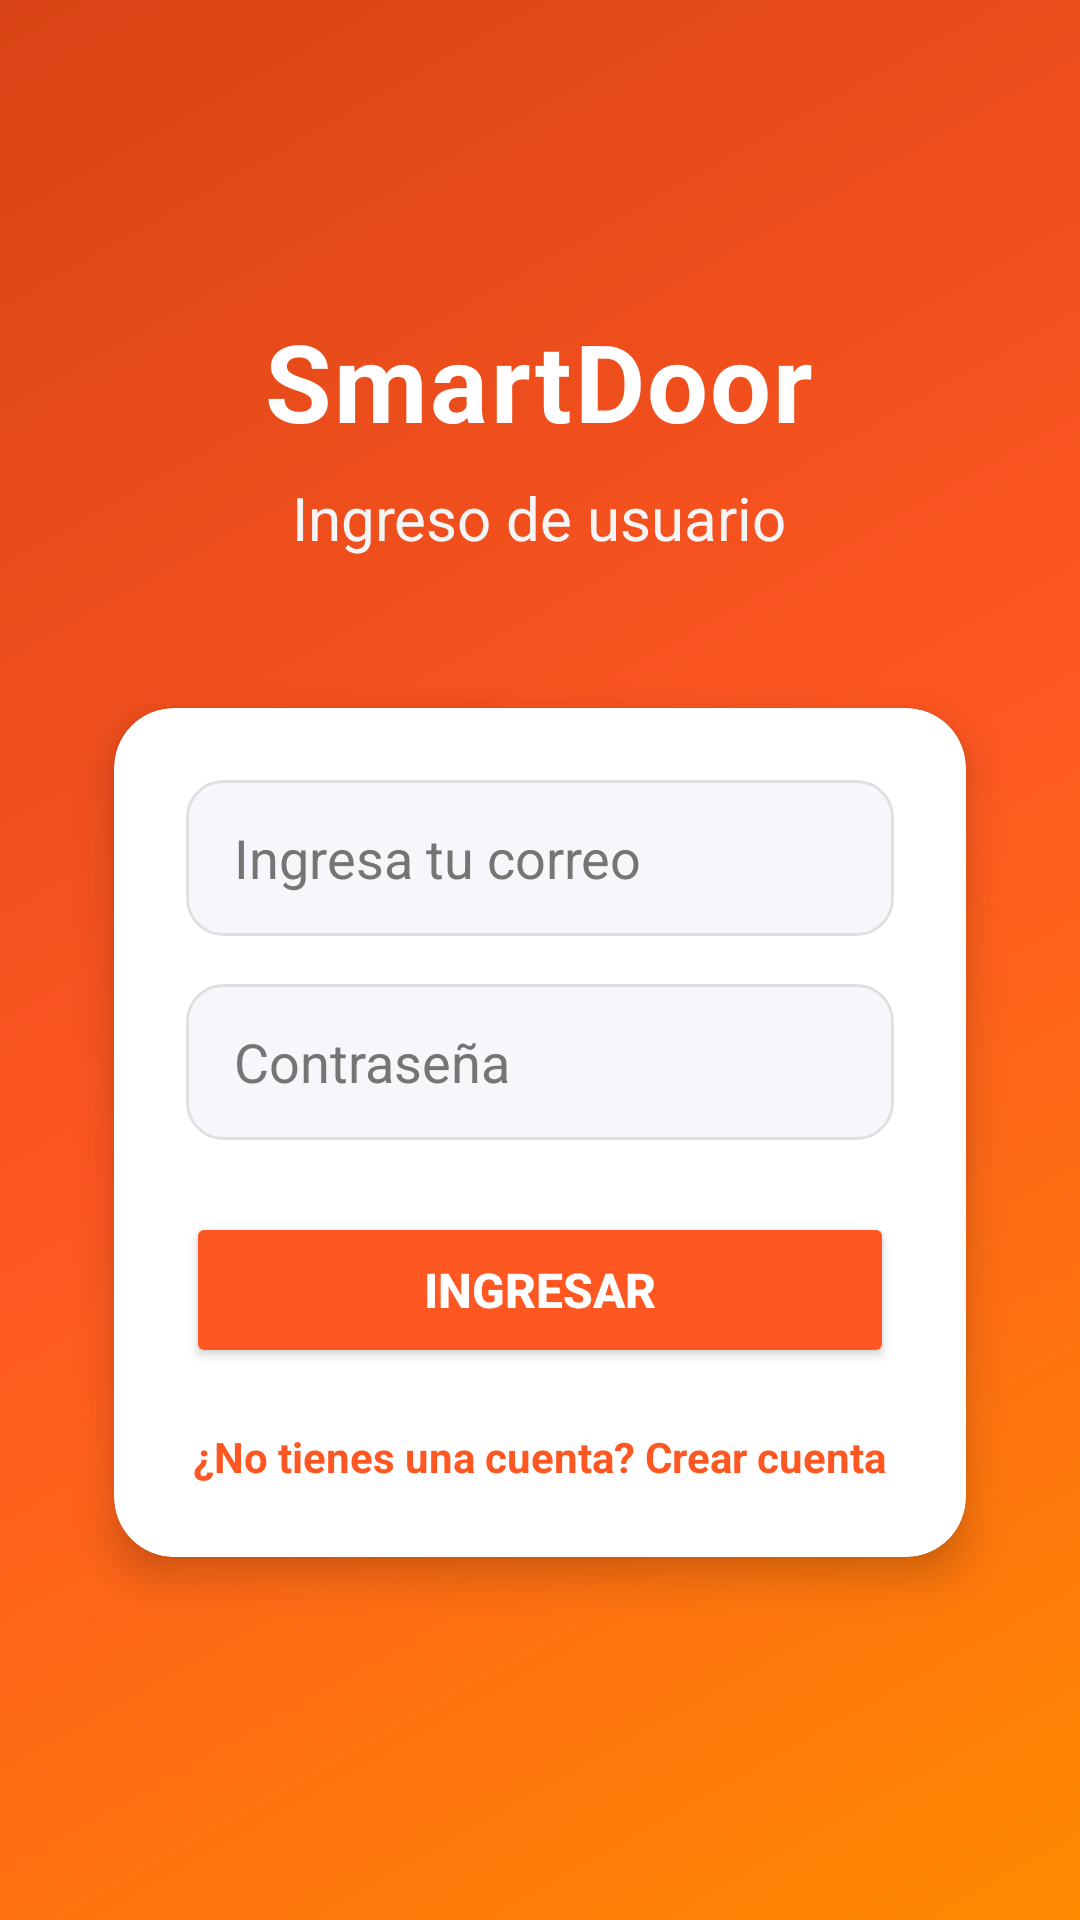

Reconstruct the res/layout file that produces this screen, plus the resources it refers to.
<!-- AndroidManifest.xml: application theme Theme.SmartDoorApp -->
<!-- res/layout/activity_login.xml -->
<?xml version="1.0" encoding="utf-8"?>
<ScrollView xmlns:android="http://schemas.android.com/apk/res/android"
    xmlns:app="http://schemas.android.com/apk/res-auto"
    xmlns:tools="http://schemas.android.com/tools"
    android:layout_width="match_parent"
    android:layout_height="match_parent"
    android:fillViewport="true"
    android:background="@drawable/bg_orange_gradient"
    tools:ignore="Typos">

    <LinearLayout
        android:layout_width="match_parent"
        android:layout_height="wrap_content"
        android:orientation="vertical"
        android:padding="24dp"
        android:gravity="center">

        
        <TextView
            android:id="@+id/tvTituloSmartDoor"
            android:layout_width="wrap_content"
            android:layout_height="wrap_content"
            android:text="@string/titulo_smartdoor"
            android:textColor="@color/white"
            android:textSize="36sp"
            android:textStyle="bold"
            android:letterSpacing="0.02"
            android:gravity="center"
            android:layout_gravity="center" />

        
        <TextView
            android:id="@+id/tvSubtituloIngreso"
            android:layout_width="wrap_content"
            android:layout_height="wrap_content"
            android:layout_marginTop="8dp"
            android:layout_marginBottom="32dp"
            android:text="@string/titulo_ingreso"
            android:textColor="#F5F5F5"
            android:textSize="20sp"
            android:gravity="center"
            android:layout_gravity="center" />

        
        <androidx.cardview.widget.CardView
            android:layout_width="match_parent"
            android:layout_height="wrap_content"
            app:cardCornerRadius="20dp"
            app:cardElevation="8dp"
            app:cardUseCompatPadding="true"
            app:cardBackgroundColor="@color/white">

            <LinearLayout
                android:layout_width="match_parent"
                android:layout_height="wrap_content"
                android:orientation="vertical"
                android:padding="24dp">

                <EditText
                    android:id="@+id/etUsuarioRut"
                    android:layout_width="match_parent"
                    android:layout_height="wrap_content"
                    android:minHeight="52dp"
                    android:hint="@string/hint_usuario"
                    android:inputType="text"
                    android:autofillHints="username"
                    android:textColor="#1A252C"
                    android:textColorHint="#757575"
                    android:background="@drawable/bg_input_field"
                    android:paddingHorizontal="16dp"
                    android:paddingVertical="12dp"
                    android:layout_marginBottom="16dp" />

                <EditText
                    android:id="@+id/etContrasena"
                    android:layout_width="match_parent"
                    android:layout_height="wrap_content"
                    android:minHeight="52dp"
                    android:hint="@string/hint_contrasena"
                    android:inputType="textPassword"
                    android:autofillHints="password"
                    android:textColor="#1A252C"
                    android:textColorHint="#757575"
                    android:background="@drawable/bg_input_field"
                    android:paddingHorizontal="16dp"
                    android:paddingVertical="12dp"
                    android:layout_marginBottom="24dp" />

                <Button
                    android:id="@+id/btnIngresar"
                    android:layout_width="match_parent"
                    android:layout_height="wrap_content"
                    android:minHeight="52dp"
                    android:text="@string/btn_ingresar"
                    android:textSize="16sp"
                    android:textStyle="bold"
                    android:textColor="@color/white"
                    android:backgroundTint="@color/orange_gradient_center" />

                <TextView
                    android:id="@+id/tvCrearCuenta"
                    android:layout_width="wrap_content"
                    android:layout_height="wrap_content"
                    android:layout_gravity="center"
                    android:layout_marginTop="20dp"
                    android:text="@string/txt_crear_cuenta"
                    android:textColor="@color/orange_gradient_center"
                    android:textSize="14sp"
                    android:textStyle="bold" />

            </LinearLayout>

        </androidx.cardview.widget.CardView>

    </LinearLayout>

</ScrollView>
<!-- resources referenced by this layout -->
<resources>
  <color name="orange_gradient_center">#FF5722</color>
  <color name="white">#FFFFFFFF</color>
  <!-- drawable bg_input_field (drawable) -->
  <?xml version="1.0" encoding="utf-8"?>
  <shape xmlns:android="http://schemas.android.com/apk/res/android"
      android:shape="rectangle">
      <solid android:color="#F5F7FA" />
      <stroke
          android:width="1dp"
          android:color="#E0E0E0" />
      <corners android:radius="12dp" />
  </shape>
  <!-- drawable bg_orange_gradient (drawable) -->
  <?xml version="1.0" encoding="utf-8"?>
  <shape xmlns:android="http://schemas.android.com/apk/res/android"
      android:shape="rectangle">
      <gradient
          android:angle="135"
          android:startColor="@color/orange_gradient_start"
          android:centerColor="@color/orange_gradient_center"
          android:endColor="@color/orange_gradient_end"
          android:type="linear" />
  </shape>
  <string name="btn_ingresar">Ingresar</string>
  <string name="hint_contrasena">Contraseña</string>
  <string name="hint_usuario">Ingresa tu correo</string>
  <string name="titulo_ingreso">Ingreso de usuario</string>
  <string name="titulo_smartdoor">SmartDoor</string>
  <string name="txt_crear_cuenta">¿No tienes una cuenta? Crear cuenta</string>
  <style name="Theme.SmartDoorApp" parent="Base.Theme.SmartDoorApp" />
  <color name="orange_gradient_start">#FF8A00</color>
  <color name="orange_gradient_end">#D84315</color>
  <style name="Base.Theme.SmartDoorApp" parent="Theme.Material3.DayNight.NoActionBar">
          
          
      </style>
</resources>
